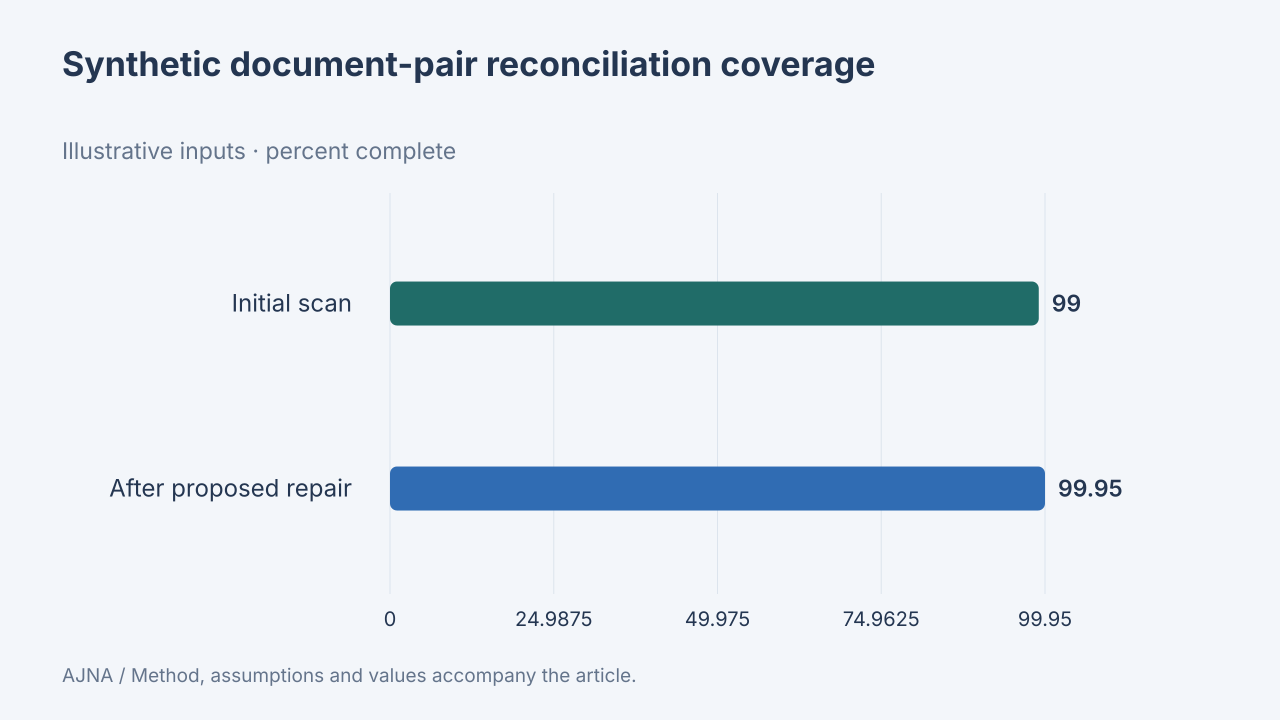

The file beside this chart, header and first rows:
label, value, unit, data_origin, method
Initial scan, 99, percent complete, synthetic, Synthetic 8000 expected documents:7920 v…
After proposed repair, 99.95, percent complete, synthetic, Synthetic 8000 expected documents:7920 v…
